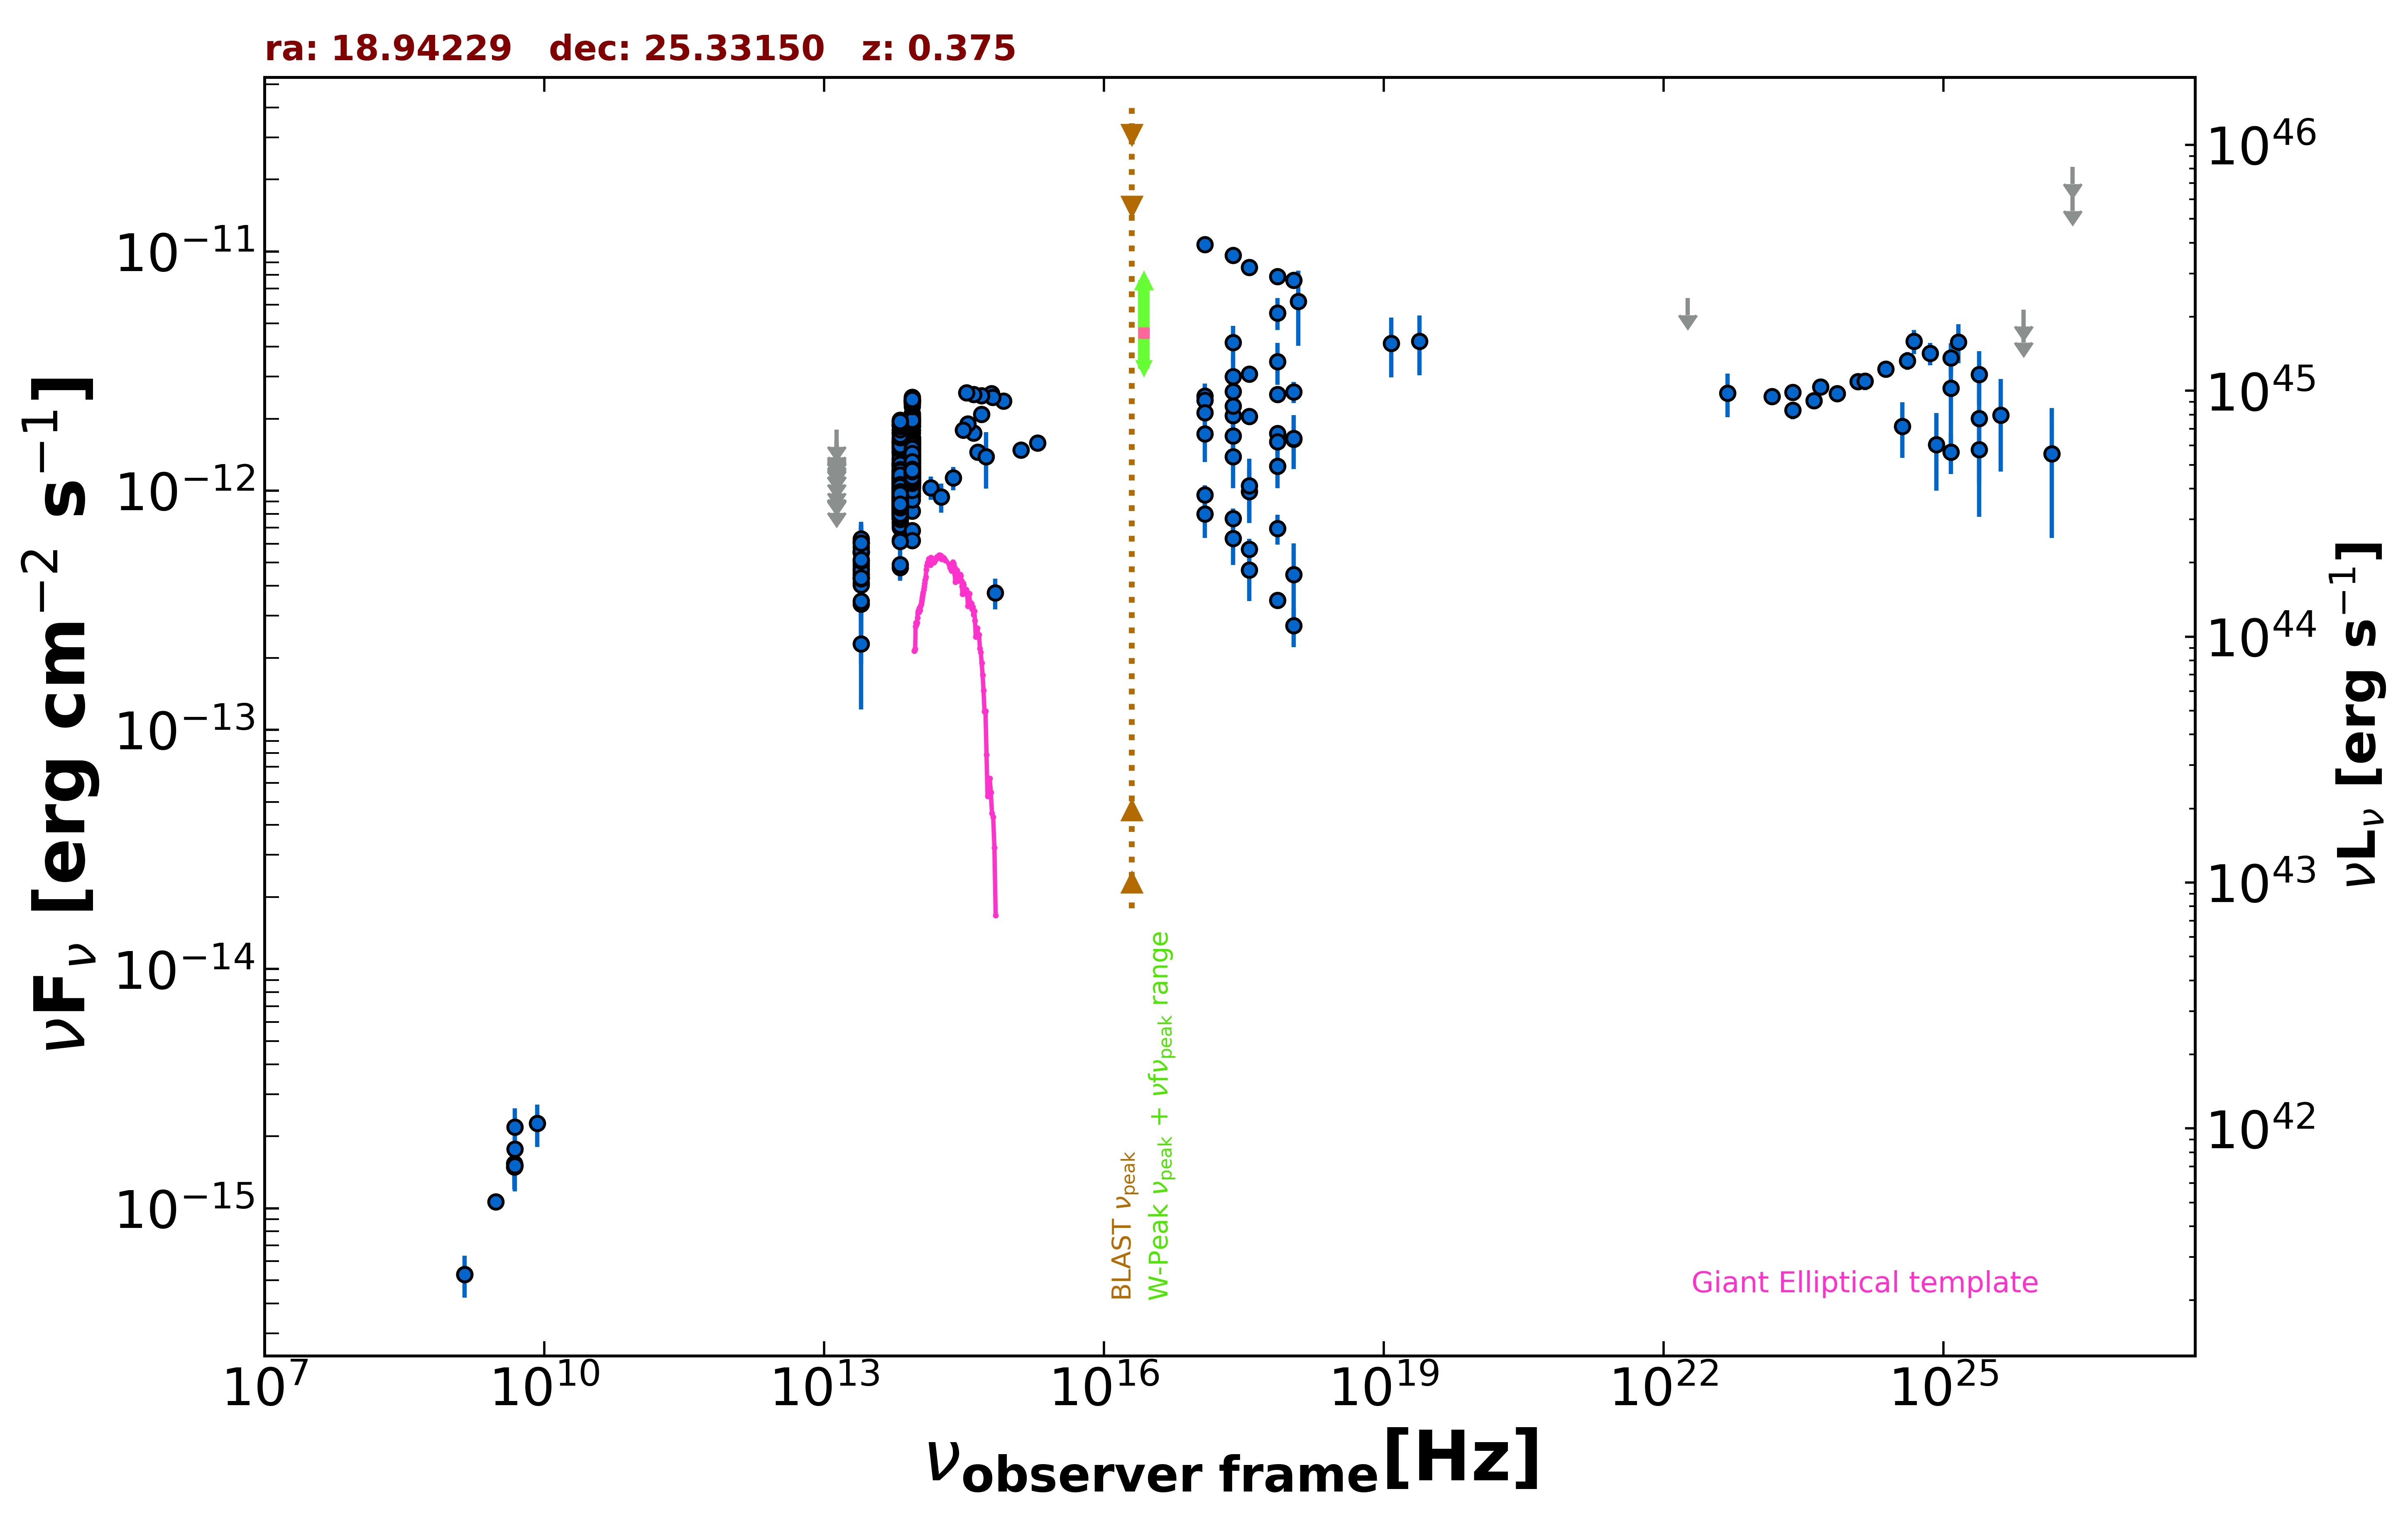

The table this chart was drawn from, first rows:
freq., flux, err_flux, MJD_start, MJD_end, flag, catalog, reference
1.400e+09, 5.278e-16, 1.680e-17, 55000, 55000, , NVSS, Condon et al. 1998  AJ  115  1693
3.000e+09, 1.062e-15, 1.200e-17, 55000, 55000, , VLASSQL, Gordon et al. 2021  ApJS  255  30
2.418e+17, 4.172e-12, 7.180e-13, 55000, 55000, , XMMSL2, Saxton et al. 2008  A&A  480  611
7.253e+17, 5.539e-12, 8.535e-13, 55000, 55000, , XMMSL2, Saxton et al. 2008  A&A  480  611
1.209e+18, 6.184e-12, 2.145e-12, 55000, 55000, , XMMSL2, Saxton et al. 2008  A&A  480  611
2.418e+17, 3.002e-12, 6.195e-13, 55000, 55000, , XMMSL2, Saxton et al. 2008  A&A  480  611
7.253e+17, 3.461e-12, 6.905e-13, 55000, 55000, , XMMSL2, Saxton et al. 2008  A&A  480  611
2.418e+17, 2.065e-12, 2.640e-13, 55000, 55000, , RASS, Boller et al. 2016  A&A  103  1
2.418e+17, 2.263e-12, 8.400e-14, 55716, 58814, , 1OUSX, Giommi et al. in preparation
1.209e+17, 2.482e-12, 9.300e-14, 55716, 58814, , 1OUSX, Giommi et al. in preparation
3.627e+17, 2.045e-12, 7.600e-14, 55716, 58814, , 1OUSX, Giommi et al. in preparation
7.253e+17, 1.737e-12, 4.100e-14, 55716, 58814, , 1OUSX, Giommi et al. in preparation
1.088e+18, 1.640e-12, 8.700e-14, 55716, 58814, , 1OUSX, Giommi et al. in preparation
4.800e+09, 1.536e-15, 2.400e-16, 55000, 55000, , GB6, Gregory et al. 1996  ApJS  103  427
4.800e+09, 1.488e-15, 2.880e-16, 55000, 55000, , GB87, Gregory et al. 1992  VizieR  VIII/14/j20…
1.389e+14, 1.030e-12, 1.151e-13, 55000, 55000, , 2MASS, Skrutskie et al. 2006  AJ  131  1163
1.804e+14, 9.400e-13, 1.319e-13, 55000, 55000, , 2MASS, Skrutskie et al. 2006  AJ  131  1163
2.427e+14, 1.130e-12, 1.260e-13, 55000, 55000, , 2MASS, Skrutskie et al. 2006  AJ  131  1163
8.817e+13, 1.196e-12, 4.000e-15, 55000, 55000, , UNWISE, Schlafly et al. 2019  ApJS  240  30
6.517e+13, 1.032e-12, 5.000e-15, 55000, 55000, , UNWISE, Schlafly et al. 2019  ApJS  240  30
8.817e+13, 1.183e-12, 2.600e-14, 55000, 55000, , WISE, Wright et al. 2010  AJ  140  1868
6.517e+13, 9.442e-13, 2.175e-14, 55000, 55000, , WISE, Wright et al. 2010  AJ  140  1868
2.498e+13, 4.852e-13, 3.130e-14, 55000, 55000, , WISE, Wright et al. 2010  AJ  140  1868
1.363e+13, 6.367e-13, 1.120e-13, 55000, 55000, , WISE, Wright et al. 2010  AJ  140  1868
8.817e+13, 1.446e-12, 4.400e-14, 56862, 56862, , NEOWISE, Mainzer et al. 2014  ApJ  792  30
6.517e+13, 1.125e-12, 4.450e-14, 56862, 56862, , NEOWISE, Mainzer et al. 2014  ApJ  792  30
8.817e+13, 1.454e-12, 4.550e-14, 56862, 56862, , NEOWISE, Mainzer et al. 2014  ApJ  792  30
6.517e+13, 1.125e-12, 5.800e-14, 56862, 56862, , NEOWISE, Mainzer et al. 2014  ApJ  792  30
8.817e+13, 1.410e-12, 4.900e-14, 56862, 56862, , NEOWISE, Mainzer et al. 2014  ApJ  792  30
6.517e+13, 1.172e-12, 4.950e-14, 56862, 56862, , NEOWISE, Mainzer et al. 2014  ApJ  792  30
8.817e+13, 1.581e-12, 5.800e-14, 56861, 56861, , NEOWISE, Mainzer et al. 2014  ApJ  792  30
6.517e+13, 1.107e-12, 5.100e-14, 56861, 56861, , NEOWISE, Mainzer et al. 2014  ApJ  792  30
8.817e+13, 1.435e-12, 4.650e-14, 56862, 56862, , NEOWISE, Mainzer et al. 2014  ApJ  792  30
6.517e+13, 1.132e-12, 5.100e-14, 56862, 56862, , NEOWISE, Mainzer et al. 2014  ApJ  792  30
8.817e+13, 1.432e-12, 4.900e-14, 56862, 56862, , NEOWISE, Mainzer et al. 2014  ApJ  792  30
6.517e+13, 1.057e-12, 4.750e-14, 56862, 56862, , NEOWISE, Mainzer et al. 2014  ApJ  792  30
8.817e+13, 1.374e-12, 4.050e-14, 56862, 56862, , NEOWISE, Mainzer et al. 2014  ApJ  792  30
6.517e+13, 1.204e-12, 4.900e-14, 56862, 56862, , NEOWISE, Mainzer et al. 2014  ApJ  792  30
8.817e+13, 1.515e-12, 4.900e-14, 56862, 56862, , NEOWISE, Mainzer et al. 2014  ApJ  792  30
6.517e+13, 1.159e-12, 5.050e-14, 56862, 56862, , NEOWISE, Mainzer et al. 2014  ApJ  792  30
8.817e+13, 1.428e-12, 4.600e-14, 56862, 56862, , NEOWISE, Mainzer et al. 2014  ApJ  792  30
6.517e+13, 1.141e-12, 5.150e-14, 56862, 56862, , NEOWISE, Mainzer et al. 2014  ApJ  792  30
8.817e+13, 1.405e-12, 5.200e-14, 56862, 56862, , NEOWISE, Mainzer et al. 2014  ApJ  792  30
6.517e+13, 1.064e-12, 5.200e-14, 56862, 56862, , NEOWISE, Mainzer et al. 2014  ApJ  792  30
8.817e+13, 1.471e-12, 4.600e-14, 56862, 56862, , NEOWISE, Mainzer et al. 2014  ApJ  792  30
6.517e+13, 1.124e-12, 6.850e-14, 56862, 56862, , NEOWISE, Mainzer et al. 2014  ApJ  792  30
8.817e+13, 1.434e-12, 5.400e-14, 56862, 56862, , NEOWISE, Mainzer et al. 2014  ApJ  792  30
6.517e+13, 1.141e-12, 4.850e-14, 56862, 56862, , NEOWISE, Mainzer et al. 2014  ApJ  792  30
8.817e+13, 1.310e-12, 5.400e-14, 56862, 56862, , NEOWISE, Mainzer et al. 2014  ApJ  792  30
6.517e+13, 1.107e-12, 5.800e-14, 56862, 56862, , NEOWISE, Mainzer et al. 2014  ApJ  792  30
8.817e+13, 1.095e-12, 3.500e-14, 57036, 57036, , NEOWISE, Mainzer et al. 2014  ApJ  792  30
6.517e+13, 8.338e-13, 4.225e-14, 57036, 57036, , NEOWISE, Mainzer et al. 2014  ApJ  792  30
8.817e+13, 1.092e-12, 4.150e-14, 57036, 57036, , NEOWISE, Mainzer et al. 2014  ApJ  792  30
6.517e+13, 8.007e-13, 4.355e-14, 57036, 57036, , NEOWISE, Mainzer et al. 2014  ApJ  792  30
8.817e+13, 1.040e-12, 4.050e-14, 57036, 57036, , NEOWISE, Mainzer et al. 2014  ApJ  792  30
6.517e+13, 7.006e-13, 5.880e-14, 57036, 57036, , NEOWISE, Mainzer et al. 2014  ApJ  792  30
8.817e+13, 1.102e-12, 4.150e-14, 57036, 57036, , NEOWISE, Mainzer et al. 2014  ApJ  792  30
6.517e+13, 7.667e-13, 5.370e-14, 57036, 57036, , NEOWISE, Mainzer et al. 2014  ApJ  792  30
8.817e+13, 1.126e-12, 3.700e-14, 57036, 57036, , NEOWISE, Mainzer et al. 2014  ApJ  792  30
6.517e+13, 7.583e-13, 5.030e-14, 57036, 57036, , NEOWISE, Mainzer et al. 2014  ApJ  792  30
... 628 more rows
